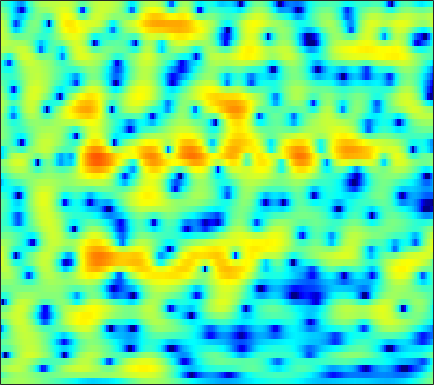

Values plotted in this chart, from the file beside it:
-0.13459, 0.19262, 0.57342, 0.87257, 1.054, 1.2425, 1.3904, 1.4513, 1.4968, 1.4856, 1.4237, 1.3535, 1.2143, 1.0306, 0.86748, 0.62256, 0.3491, 0.13423, -0.1718, -0.47884, -0.7897, -1.0235, -1.3349, -1.6511
-2.729, -1.909, -0.9987, -0.2649, 0.1793, 0.6447, 0.9718, 1.138, 1.264, 1.29, 1.22, 1.106, 0.9022, 0.6367, 0.4105, 0.09181, -0.2272, -0.4481, -0.7012, -0.8843, -0.9841, -0.9998, -0.9513, -0.8326
0.5365, 1.021, 1.588, 2.057, 2.333, 2.606, 2.753, 2.786, 2.704, 2.473, 2.08, 1.654, 0.8909, -0.1237, -1.074, -2.704, -4.864, -6.994, -10.94, -16.14, -15.28, -11.5, -7.72, -5.131
-0.231, -0.2712, -0.1543, 0.1382, 0.4551, 0.9461, 1.446, 1.786, 2.154, 2.373, 2.434, 2.36, 2.095, 1.655, 1.211, 0.496, -0.3309, -0.966, -1.732, -2.325, -2.643, -2.708, -2.656, -2.524
-8.137, -12.51, -33.61, -13.61, -8.383, -4.34, -1.718, -0.2741, 1.177, 2.219, 2.944, 3.307, 3.596, 3.684, 3.639, 3.443, 3.107, 2.796, 2.291, 1.692, 0.9938, 0.4006, -0.5138, -1.616
-2.365, -2.512, -2.475, -2.123, -1.673, -0.9166, -0.08178, 0.5315, 1.28, 1.908, 2.392, 2.655, 2.876, 2.944, 2.903, 2.729, 2.416, 2.102, 1.558, 0.8868, 0.08883, -0.5888, -1.601, -2.72
-1.683, -1.408, -0.9663, -0.4603, -0.05629, 0.5021, 1.05, 1.436, 1.897, 2.279, 2.563, 2.706, 2.793, 2.766, 2.66, 2.408, 2.025, 1.665, 1.068, 0.3462, -0.5271, -1.282, -2.445, -3.82
-4.943, -4.077, -2.841, -1.63, -0.7875, 0.2114, 1.063, 1.597, 2.16, 2.568, 2.822, 2.912, 2.909, 2.773, 2.584, 2.243, 1.805, 1.413, 0.83, 0.1872, -0.5174, -1.07, -1.877, -2.764
-12.49, -8.564, -5.046, -2.572, -1.142, 0.3438, 1.45, 2.071, 2.659, 2.991, 3.095, 3.032, 2.765, 2.316, 1.872, 1.158, 0.3331, -0.3237, -1.16, -1.887, -2.42, -2.662, -2.768, -2.666
-2.871, -2.022, -0.7935, 0.3938, 1.197, 2.094, 2.781, 3.138, 3.412, 3.442, 3.212, 2.87, 2.16, 1.16, 0.1928, -1.39, -3.353, -5.115, -7.886, -10.98, -13.04, -12.41, -9.843, -7.23
0.6456, 0.9101, 1.344, 1.851, 2.241, 2.723, 3.107, 3.296, 3.39, 3.25, 2.85, 2.357, 1.409, 0.09158, -1.172, -3.245, -5.819, -8.103, -11.56, -14.95, -16.89, -16.34, -13.7, -10.43
-0.9766, -1.042, -0.6495, 0.1569, 0.8722, 1.804, 2.598, 3.052, 3.439, 3.557, 3.378, 3.057, 2.348, 1.32, 0.3086, -1.387, -3.523, -5.473, -8.635, -12.82, -17.19, -16.74, -12.21, -8.35
-14.31, -28.54, -11.65, -5.873, -3.292, -0.9194, 0.6978, 1.571, 2.375, 2.842, 3.03, 2.997, 2.759, 2.313, 1.856, 1.105, 0.2456, -0.4294, -1.29, -1.981, -2.372, -2.421, -2.132, -1.591
-4.02, -4.229, -3.885, -3.021, -2.24, -1.219, -0.3409, 0.192, 0.738, 1.11, 1.325, 1.399, 1.397, 1.307, 1.199, 1.018, 0.8203, 0.6698, 0.49, 0.3524, 0.2677, 0.2469, 0.2553, 0.2987
-0.9829, -0.9936, -0.9271, -0.7875, -0.6542, -0.4772, -0.3345, -0.2658, -0.2258, -0.2353, -0.2785, -0.314, -0.3361, -0.3164, -0.2596, -0.1354, 0.02724, 0.1641, 0.3478, 0.5314, 0.6762, 0.7664, 0.8454, 0.8749
0.222, 0.3707, 0.4922, 0.504, 0.4414, 0.2398, -0.09488, -0.4324, -1.003, -1.686, -2.409, -2.894, -3.32, -3.327, -3.038, -2.353, -1.507, -0.8739, -0.106, 0.5128, 0.9909, 1.242, 1.448, 1.524
1.315, 1.679, 1.896, 1.847, 1.643, 1.178, 0.4713, -0.2368, -1.481, -3.174, -5.599, -8.184, -13.32, -15.5, -11.01, -6.314, -3.241, -1.583, 0.03837, 1.137, 1.849, 2.153, 2.309, 2.196
2.566, 2.704, 2.591, 2.194, 1.751, 1.015, 0.1642, -0.5223, -1.505, -2.575, -3.784, -4.706, -5.645, -5.532, -4.644, -2.859, -1.052, 0.1218, 1.343, 2.181, 2.627, 2.707, 2.504, 1.899
3.577, 3.065, 2.09, 0.7738, -0.4158, -2.175, -3.79, -4.554, -4.705, -4.188, -3.399, -2.798, -2.019, -1.181, -0.5091, 0.3946, 1.273, 1.872, 2.525, 2.947, 3.105, 3.011, 2.527, 1.624
3.962, 3.078, 1.529, -0.5771, -2.693, -6.705, -13.58, -21.54, -12.92, -7.848, -5.104, -3.735, -2.356, -1.317, -0.6249, 0.2448, 1.082, 1.657, 2.341, 2.879, 3.178, 3.239, 3.034, 2.479
3.181, 2.528, 1.47, 0.1925, -0.8793, -2.344, -3.647, -4.332, -4.757, -4.78, -4.662, -4.641, -4.708, -4.74, -4.598, -3.931, -2.756, -1.709, -0.3045, 0.9106, 1.829, 2.305, 2.691, 2.771
1.685, 1.466, 1.052, 0.5092, 0.03829, -0.6583, -1.381, -1.941, -2.72, -3.621, -4.762, -5.923, -8.233, -12.22, -18.05, -19.32, -10.15, -6.382, -3.03, -0.7424, 0.8843, 1.741, 2.542, 2.997
-0.8126, -0.5485, -0.4485, -0.5735, -0.7845, -1.177, -1.651, -2.042, -2.586, -3.184, -3.878, -4.454, -5.312, -6.079, -6.351, -5.867, -4.423, -3.044, -1.212, 0.3517, 1.591, 2.312, 2.979, 3.341
-2.983, -2.582, -2.431, -2.634, -2.966, -3.541, -4.164, -4.543, -4.826, -4.77, -4.422, -4.044, -3.437, -2.759, -2.186, -1.342, -0.4109, 0.3168, 1.243, 2.082, 2.758, 3.145, 3.463, 3.547
-3.087, -3.187, -3.66, -4.572, -5.576, -7.436, -9.934, -12.04, -13.45, -11.38, -8.332, -6.371, -4.188, -2.447, -1.333, -0.05872, 1.019, 1.712, 2.479, 3.084, 3.498, 3.674, 3.736, 3.599
-2.264, -2.71, -3.549, -4.721, -5.857, -7.794, -10.27, -12.28, -13.52, -11.44, -8.327, -6.243, -3.917, -2.003, -0.7957, 0.5619, 1.66, 2.323, 3.021, 3.484, 3.73, 3.766, 3.627, 3.271
-1.527, -2.006, -2.771, -3.66, -4.383, -5.326, -6.106, -6.458, -6.479, -5.902, -4.837, -3.833, -2.371, -0.9272, 0.07824, 1.273, 2.265, 2.863, 3.449, 3.785, 3.867, 3.764, 3.382, 2.717
-1.393, -1.864, -2.629, -3.566, -4.384, -5.583, -6.752, -7.425, -7.655, -6.897, -5.374, -4.007, -2.182, -0.4936, 0.6239, 1.892, 2.902, 3.488, 4.031, 4.311, 4.304, 4.102, 3.551, 2.651
-2.838, -3.131, -3.728, -4.659, -5.661, -7.617, -10.79, -14.92, -33.19, -15.81, -9.039, -5.94, -2.998, -0.8153, 0.4785, 1.851, 2.884, 3.465, 4.002, 4.279, 4.297, 4.138, 3.692, 2.962
-6.128, -5.685, -5.33, -5.306, -5.516, -6.071, -6.826, -7.312, -7.409, -6.568, -5.014, -3.712, -2.039, -0.6051, 0.3128, 1.329, 2.12, 2.577, 3.008, 3.254, 3.32, 3.265, 3.046, 2.664
-8.938, -7.247, -5.673, -4.636, -4.106, -3.612, -3.252, -3.006, -2.641, -2.166, -1.586, -1.119, -0.4943, 0.09931, 0.5016, 0.9675, 1.357, 1.599, 1.856, 2.032, 2.122, 2.128, 2.051, 1.896
-5.744, -4.582, -3.293, -2.266, -1.641, -0.9746, -0.4544, -0.1482, 0.1704, 0.405, 0.5532, 0.6145, 0.6143, 0.5551, 0.4764, 0.3702, 0.3138, 0.329, 0.4486, 0.6302, 0.8175, 0.9092, 0.9543, 0.8976
-1.121, -0.6632, -0.01354, 0.6481, 1.113, 1.658, 2.09, 2.314, 2.486, 2.466, 2.238, 1.912, 1.273, 0.3332, -0.5331, -1.792, -2.828, -3.129, -2.757, -1.859, -0.9959, -0.5274, -0.2458, -0.3526
0.2888, 0.4476, 1.004, 1.745, 2.32, 2.993, 3.479, 3.722, 3.851, 3.752, 3.393, 2.909, 1.908, 0.3222, -1.455, -5.188, -12.91, -30.14, -9.27, -4.205, -1.837, -0.9438, -0.6545, -1.309
-7.095, -6.407, -3.388, -0.8519, 0.479, 1.651, 2.317, 2.581, 2.694, 2.677, 2.572, 2.434, 2.09, 1.565, 1.002, 0.114, -0.6122, -0.7713, -0.3278, 0.4966, 1.167, 1.341, 1.034, 0.0363
-6.464, -6.271, -4.279, -2.537, -1.733, -1.292, -1.469, -1.948, -2.78, -3.376, -3.139, -2.412, -1.167, -0.04227, 0.6534, 1.37, 1.915, 2.254, 2.634, 2.909, 3.053, 2.999, 2.693, 2.105
-0.4607, -0.8829, -1.302, -1.727, -2.16, -3.077, -4.645, -6.482, -10.59, -20.99, -17.09, -10.23, -5.51, -2.67, -1.156, 0.3382, 1.408, 2.006, 2.596, 2.967, 3.136, 3.162, 3.046, 2.758
0.5534, 0.06452, -0.6233, -1.347, -1.944, -2.843, -3.885, -4.723, -5.746, -6.306, -5.979, -5.142, -3.673, -2.18, -1.18, -0.05523, 0.8401, 1.368, 1.899, 2.27, 2.481, 2.555, 2.546, 2.427
0.424, -0.08544, -0.7945, -1.509, -2.028, -2.641, -3.096, -3.319, -3.417, -3.252, -2.852, -2.426, -1.74, -1.013, -0.492, 0.1249, 0.6284, 0.9307, 1.23, 1.439, 1.59, 1.654, 1.702, 1.715
0.3713, -0.3221, -1.383, -2.52, -3.32, -4.099, -4.346, -4.157, -3.557, -2.736, -1.868, -1.254, -0.5402, 0.03791, 0.3676, 0.6631, 0.7917, 0.7933, 0.7031, 0.5483, 0.4306, 0.4096, 0.497, 0.7118
1.176, 0.1104, -1.81, -4.464, -7.086, -11.25, -11.85, -8.939, -5.373, -2.825, -0.9949, 0.02634, 1.009, 1.606, 1.815, 1.792, 1.418, 0.914, -0.04979, -1.229, -2.351, -2.812, -2.604, -1.677
2.374, 1.336, -0.4322, -2.686, -4.65, -7.03, -7.288, -5.809, -3.336, -1.148, 0.5487, 1.51, 2.441, 2.945, 3.041, 2.758, 1.95, 0.929, -1.153, -4.474, -10.5, -22.03, -13.24, -6.584
2.432, 1.641, 0.434, -0.8056, -1.619, -2.323, -2.439, -2.09, -1.194, -0.04376, 1.125, 1.897, 2.7, 3.185, 3.312, 3.131, 2.529, 1.771, 0.3838, -1.377, -3.22, -4.252, -4.755, -4.57
1.823, 0.8862, -0.6631, -2.491, -3.951, -5.591, -5.915, -5.066, -3.138, -1.145, 0.5761, 1.655, 2.748, 3.487, 3.805, 3.939, 3.75, 3.418, 2.738, 1.855, 0.8389, -0.01103, -1.27, -2.782
0.4511, -0.5824, -2.407, -5.016, -7.855, -14.03, -17.82, -11.4, -6.064, -2.732, -0.4152, 0.8901, 2.206, 3.122, 3.582, 3.927, 3.989, 3.875, 3.517, 2.942, 2.174, 1.47, 0.3424, -1.023
-0.9806, -1.611, -2.603, -3.688, -4.437, -5.112, -5.058, -4.485, -3.212, -1.76, -0.3725, 0.5321, 1.546, 2.312, 2.734, 3.091, 3.235, 3.205, 3.009, 2.635, 2.096, 1.606, 0.8435, -0.01925
-2.179, -2.546, -3.024, -3.367, -3.477, -3.381, -2.975, -2.494, -1.694, -0.7938, 0.09599, 0.716, 1.434, 1.999, 2.311, 2.581, 2.69, 2.668, 2.514, 2.236, 1.84, 1.47, 0.9059, 0.2743
-3.412, -4.042, -4.846, -5.319, -5.275, -4.611, -3.51, -2.567, -1.344, -0.2409, 0.6895, 1.268, 1.869, 2.29, 2.49, 2.622, 2.611, 2.531, 2.328, 2.04, 1.68, 1.359, 0.869, 0.3103
-3.708, -5.382, -8.895, -14.52, -15.21, -9.124, -4.894, -2.719, -0.611, 0.8714, 1.917, 2.455, 2.895, 3.079, 3.07, 2.907, 2.624, 2.369, 2.013, 1.666, 1.332, 1.059, 0.6432, 0.08582
-0.381, -1.44, -3.18, -4.586, -4.627, -3.088, -1.032, 0.3443, 1.812, 2.85, 3.484, 3.715, 3.728, 3.401, 2.949, 2.095, 1.06, 0.2735, -0.5455, -0.8822, -0.8011, -0.6332, -0.565, -0.8352
2.504, 2.226, 1.861, 1.609, 1.575, 1.757, 2.129, 2.465, 2.861, 3.128, 3.174, 3.037, 2.57, 1.685, 0.6873, -1.233, -4.121, -7.276, -12.82, -12.01, -7.389, -5.128, -3.356, -2.532
3.082, 2.912, 2.611, 2.286, 2.073, 1.828, 1.674, 1.603, 1.554, 1.492, 1.366, 1.17, 0.6844, -0.1053, -0.9678, -2.517, -4.595, -6.381, -8.323, -8.35, -6.737, -5.383, -3.873, -2.771
3.116, 2.753, 2.096, 1.31, 0.6646, -0.1562, -0.8122, -1.118, -1.207, -1.039, -0.7688, -0.6154, -0.5532, -0.7, -0.9633, -1.514, -2.206, -2.737, -3.356, -3.687, -3.7, -3.483, -2.891, -2.116
3.433, 2.739, 1.481, -0.2265, -1.847, -4.413, -7.064, -8.109, -7.219, -5.171, -3.375, -2.324, -1.288, -0.6715, -0.4311, -0.4048, -0.6707, -1.065, -1.829, -2.843, -3.972, -4.681, -4.853, -3.716
3.325, 2.479, 0.9351, -1.192, -3.264, -6.943, -11.94, -14.76, -11.77, -7.98, -5.282, -3.781, -2.216, -1.075, -0.4888, -0.04903, -0.0476, -0.3627, -1.291, -3.046, -6.144, -10.44, -24.63, -9.546
1.766, 1.032, -0.2444, -1.814, -3.171, -5.088, -6.898, -7.942, -8.729, -8.64, -7.69, -6.536, -4.792, -3.141, -2.11, -1.076, -0.4774, -0.3036, -0.435, -0.9144, -1.603, -2.043, -2.078, -1.21
-0.1847, -0.7921, -1.789, -3.015, -4.077, -5.763, -7.835, -9.783, -13.51, -19.34, -18.12, -12.93, -8.286, -5.189, -3.483, -1.793, -0.6072, 0.007197, 0.5433, 0.8634, 1.061, 1.211, 1.452, 1.844
-2.179, -2.742, -3.521, -4.319, -4.938, -5.872, -7.021, -8.065, -9.618, -10.69, -10.07, -8.453, -5.973, -3.724, -2.328, -0.8484, 0.2589, 0.8771, 1.478, 1.859, 2.095, 2.207, 2.317, 2.41
